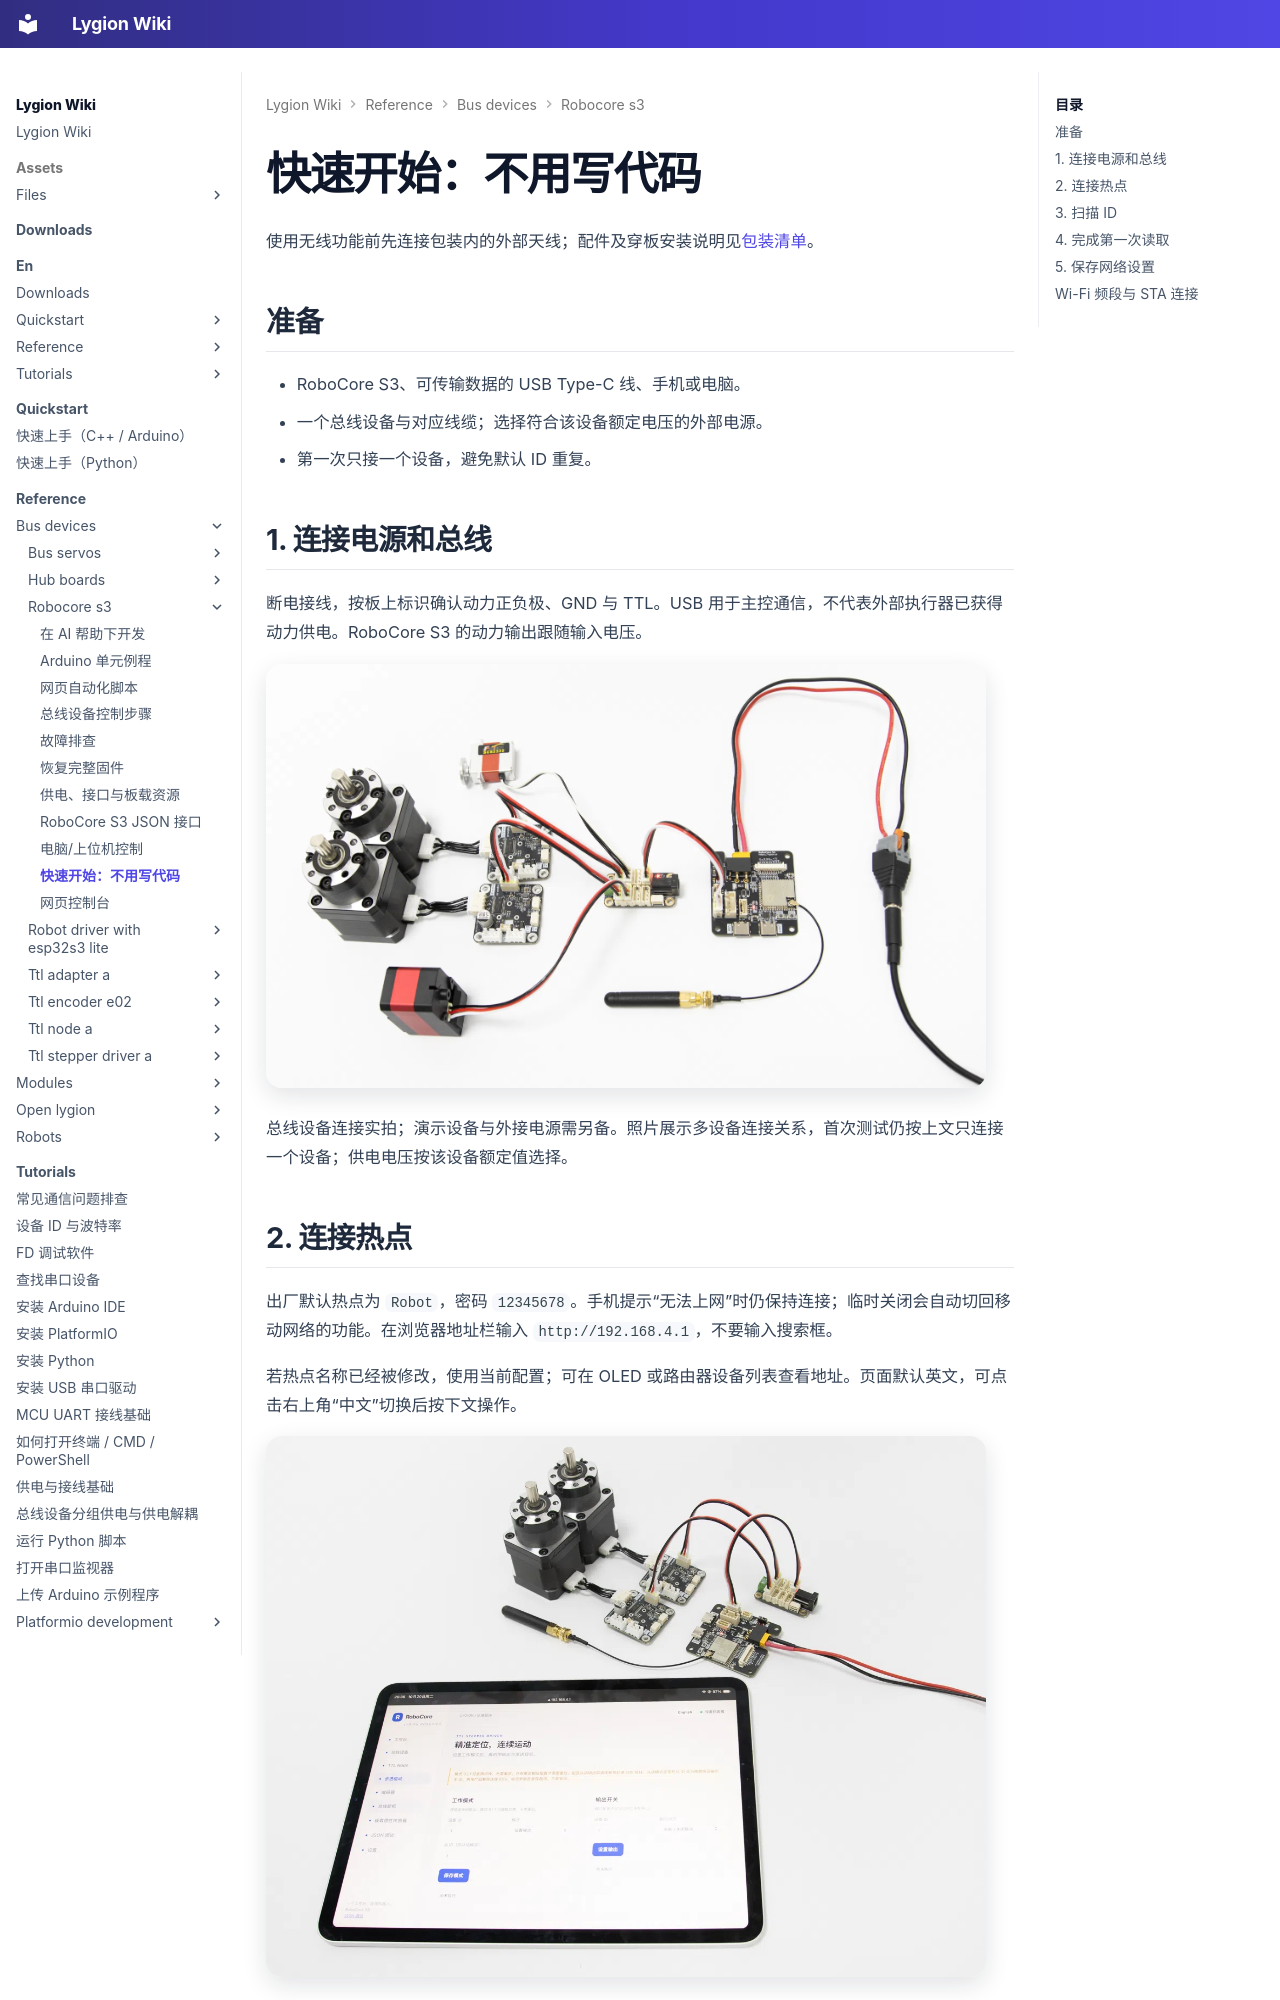

repository: LygionOrganization/lygion-wiki · page: reference/bus-devices/robocore-s3/quickstart/index.html · generator: mkdocs

# 快速开始：不用写代码

使用无线功能前先连接包装内的外部天线；配件及穿板安装说明见[包装清单](hardware.md)。

## 准备

- RoboCore S3、可传输数据的 USB Type-C 线、手机或电脑。
- 一个总线设备与对应线缆；选择符合该设备额定电压的外部电源。
- 第一次只接一个设备，避免默认 ID 重复。

## 1. 连接电源和总线

断电接线，按板上标识确认动力正负极、GND 与 TTL。USB 用于主控通信，不代表外部执行器已获得动力供电。RoboCore S3 的动力输出跟随输入电压。

![RoboCore S3 连接总线设备、电源配线和天线的示例](assets/first-connection.webp){ .img-rounded width="720" loading="lazy" }

总线设备连接实拍；演示设备与外接电源需另备。照片展示多设备连接关系，首次测试仍按上文只连接一个设备；供电电压按该设备额定值选择。

## 2. 连接热点

出厂默认热点为 `Robot`，密码 `12345678`。手机提示“无法上网”时仍保持连接；临时关闭会自动切回移动网络的功能。在浏览器地址栏输入 `http://192.168.4.1`，不要输入搜索框。

若热点名称已经被修改，使用当前配置；可在 OLED 或路由器设备列表查看地址。页面默认英文，可点击右上角“中文”切换后按下文操作。

![平板上的 RoboCore S3 中文 Web 应用](assets/web-tablet-cn.webp){ .img-rounded width="720" loading="lazy" }

平板与演示设备不属于套装。各页面功能见[网页控制台](web-console.md)。

## 3. 扫描 ID

打开“总线设备”，默认扫描 0–253。确认主控波特率与设备一致（示例默认 1Mbps）。扫描结果只显示 ID，不判断型号；点击 ID 后会自动填入组件。

没有结果时先检查动力供电与线序，再检查波特率。同 ID 的两个设备不能通过扫描可靠区分，应分别连接后改成不同 ID。
